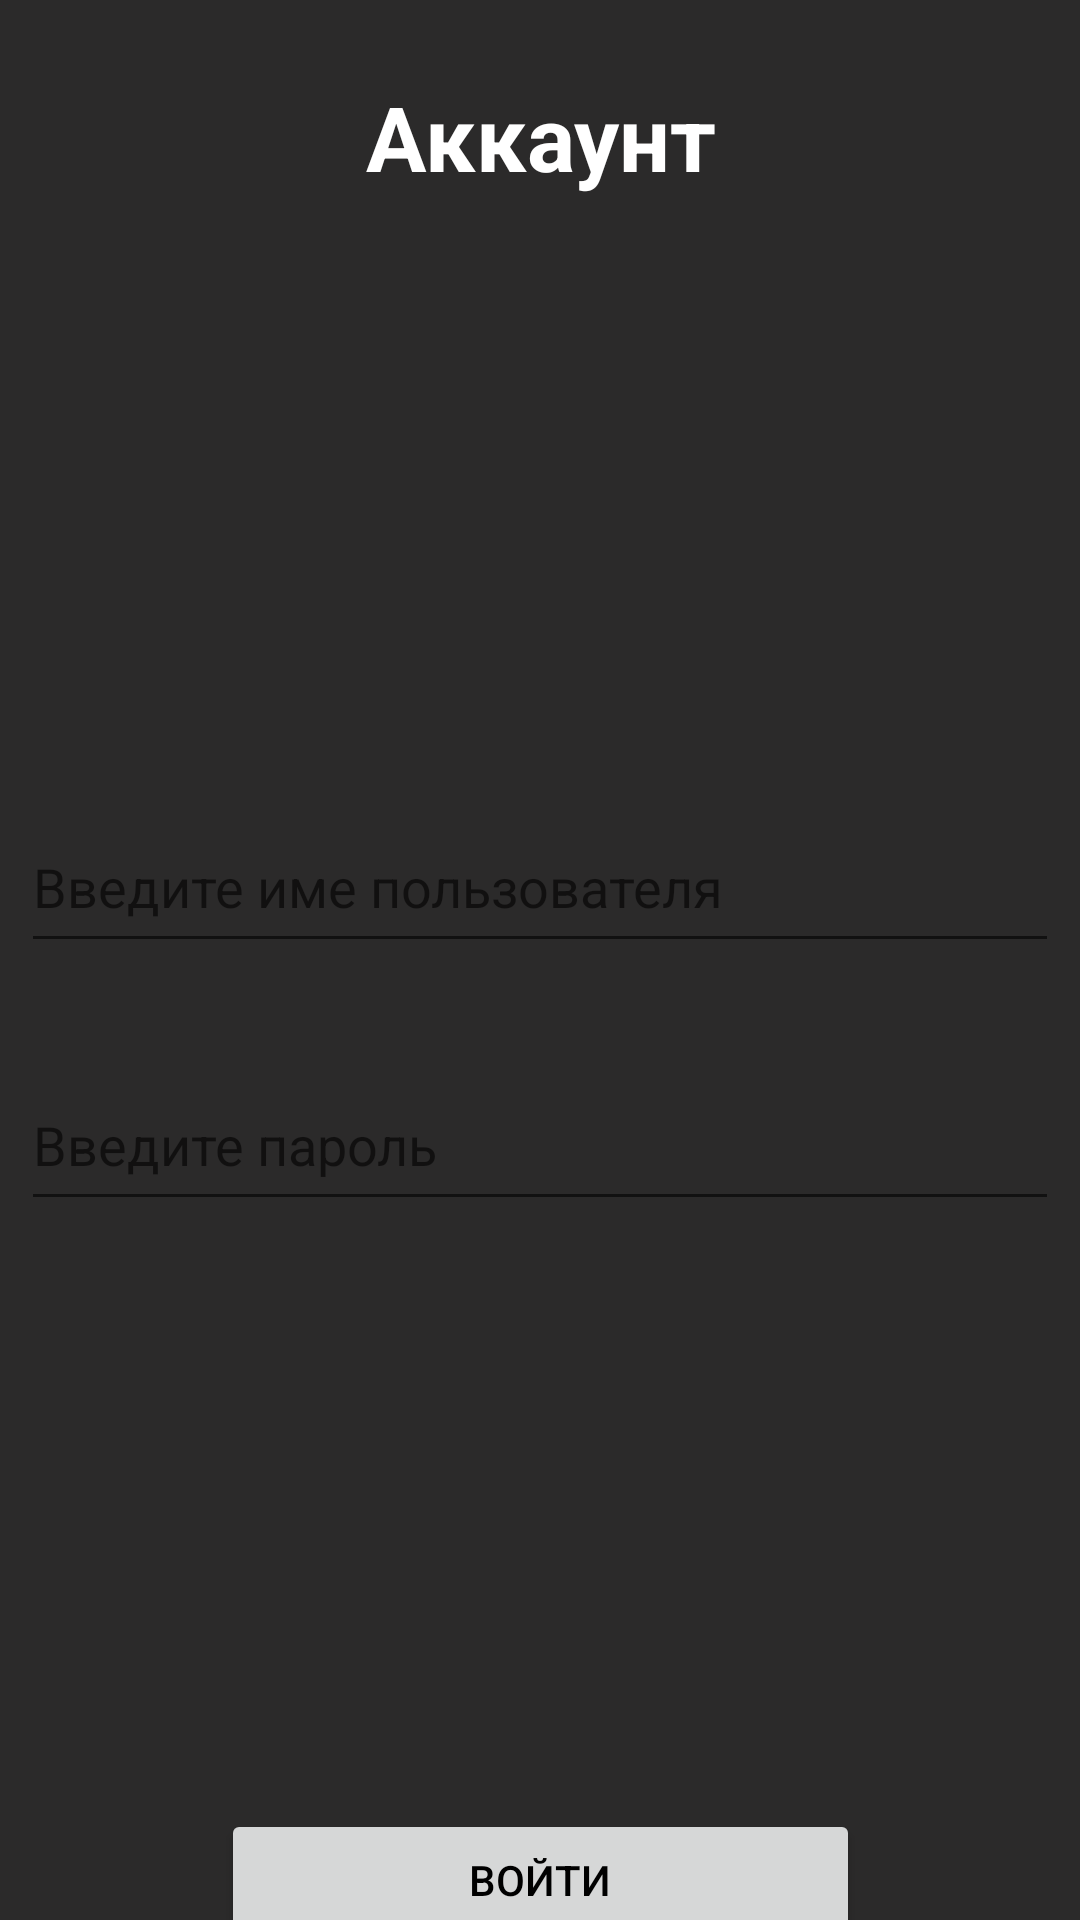

Here is an Android app screen rendered from its layout file. Give the layout XML and the strings, colors and styles it references.
<!-- AndroidManifest.xml: application theme Theme.Calorimety -->
<!-- res/layout/fragment_account.xml -->
<?xml version="1.0" encoding="utf-8"?>
<androidx.constraintlayout.widget.ConstraintLayout xmlns:android="http://schemas.android.com/apk/res/android"
    xmlns:app="http://schemas.android.com/apk/res-auto"
    xmlns:tools="http://schemas.android.com/tools"
    android:layout_width="match_parent"
    android:layout_height="match_parent"
    android:background="@color/dark_grey"
    tools:context=".fragments.AccountFragment">

    <TextView
        android:id="@+id/textView"
        android:layout_width="match_parent"
        android:layout_height="91dp"
        android:layout_weight="0.63"
        android:gravity="center"
        android:text="@string/text_label_2"
        android:textColor="@android:color/white"
        android:textSize="30sp"
        android:textStyle="bold"
        app:layout_constraintTop_toTopOf="parent"
        tools:layout_editor_absoluteX="0dp" />

    <Button
        android:id="@+id/signIn_btn"
        android:layout_width="213dp"
        android:layout_height="47dp"
        android:layout_marginTop="196dp"
        android:text="@string/btn_signIn"
        app:layout_constraintEnd_toEndOf="parent"
        app:layout_constraintStart_toStartOf="parent"
        app:layout_constraintTop_toBottomOf="@+id/et_pass" />

    <Button
        android:id="@+id/goReg"
        android:layout_width="213dp"
        android:layout_height="47dp"
        android:layout_marginTop="12dp"
        android:text="@string/btn_reg"
        app:layout_constraintEnd_toEndOf="parent"
        app:layout_constraintStart_toStartOf="parent"
        app:layout_constraintTop_toBottomOf="@+id/signIn_btn" />

    <EditText
        android:id="@+id/et_log"
        android:layout_width="346dp"
        android:layout_height="54dp"
        android:layout_marginTop="176dp"
        android:ems="10"
        android:hint="@string/hint_e_mail"
        android:inputType="textEmailAddress"
        app:layout_constraintEnd_toEndOf="parent"
        app:layout_constraintHorizontal_bias="0.507"
        app:layout_constraintStart_toStartOf="parent"
        app:layout_constraintTop_toBottomOf="@+id/textView" />

    <EditText
        android:id="@+id/et_pass"
        android:layout_width="346dp"
        android:layout_height="54dp"
        android:layout_marginTop="32dp"
        android:ems="10"
        android:hint="@string/hint_pass"
        android:inputType="textPassword"
        app:layout_constraintEnd_toEndOf="parent"
        app:layout_constraintHorizontal_bias="0.507"
        app:layout_constraintStart_toStartOf="parent"
        app:layout_constraintTop_toBottomOf="@+id/et_log" />

</androidx.constraintlayout.widget.ConstraintLayout>
<!-- resources referenced by this layout -->
<resources>
  <color name="dark_grey">#2B2A2A</color>
  <string name="btn_reg">Регестрация</string>
  <string name="btn_signIn">Войти</string>
  <string name="hint_e_mail">Введите име пользователя</string>
  <string name="hint_pass">Введите пароль</string>
  <string name="text_label_2">Аккаунт</string>
  <style name="Theme.Calorimety" parent="Theme.MaterialComponents.DayNight.DarkActionBar">
          
          <item name="colorPrimary">@color/purple_500</item>
          <item name="colorPrimaryVariant">@color/purple_700</item>
          <item name="colorOnPrimary">#E8E8E8</item>
          
          <item name="colorSecondary">@color/teal_200</item>
          <item name="colorSecondaryVariant">@color/teal_700</item>
          <item name="colorOnSecondary">@color/cardview_dark_background</item>
          
          <item name="android:statusBarColor">?attr/colorPrimaryVariant</item>
          
          <item name="cardBackgroundColor">#9BF695</item>
          <item name="android:textColor">@color/black</item>
  
      </style>
  <color name="purple_500">#FF6200EE</color>
  <color name="purple_700">#FF3700B3</color>
  <color name="teal_200">#FF03DAC5</color>
  <color name="teal_700">#FF018786</color>
  <color name="black">#FF000000</color>
</resources>
